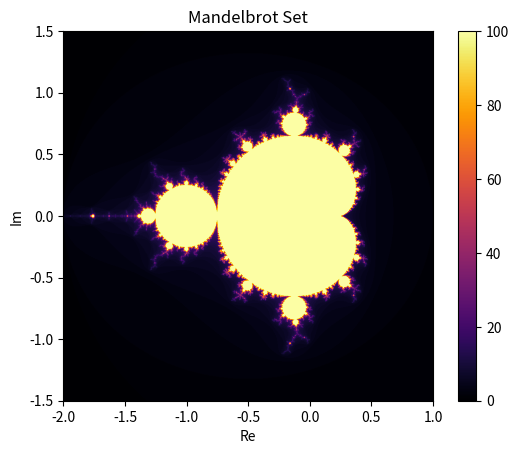

This chart was generated by the following Python code:
"""
Mandelbrot Set Generator
Author : Christian Rhod
Course : Numerical Scientific Computing 2026
"""
import numpy as np
import matplotlib.pyplot as plt


def mandelbrot_point(c, max_iter):
    z = 0
    for n in range(max_iter):
        z = z*z + c
        if abs(z) > 2:
            return n
    return max_iter


def compute_mandelbrot(xmin, xmax, ymin, ymax, width, height, max_iter):
    x = np.linspace(xmin, xmax, width)
    y = np.linspace(ymin, ymax, height)
    mandelbrot_set = np.zeros((height, width), dtype=int)
    for i in range(height):
        for j in range(width):
            c = complex(x[j], y[i])
            mandelbrot_set[i, j] = mandelbrot_point(c, max_iter)
    return mandelbrot_set

def view_mandelbrot(mandelbrot_set, xmin, xmax, ymin, ymax):
    """
    Made with AI
    """
    plt.imshow(mandelbrot_set, extent=(xmin, xmax, ymin, ymax), cmap='inferno')
    plt.colorbar()
    plt.title('Mandelbrot Set')
    plt.xlabel('Re')
    plt.ylabel('Im')
    plt.show()

    #save the image
    plt.imsave('mandelbrot.png', mandelbrot_set, cmap='inferno')

if __name__ == "__main__":
    # Parameters for the Mandelbrot set
    xmin, xmax, ymin, ymax = -2.0, 1.0, -1.5, 1.5
    #width, height = 800, 600
    width, height = 1024, 1024
    max_iter = 100

    # Compute the Mandelbrot set
    mandelbrot_set = compute_mandelbrot(xmin, xmax, ymin, ymax, width, height, max_iter)

    # Visualize the Mandelbrot set
    view_mandelbrot(mandelbrot_set, xmin, xmax, ymin, ymax)